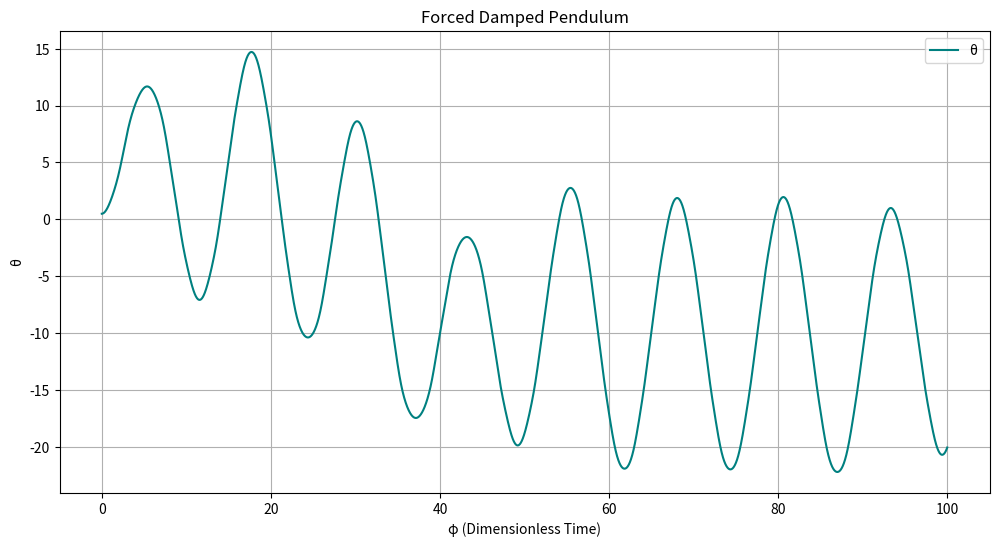
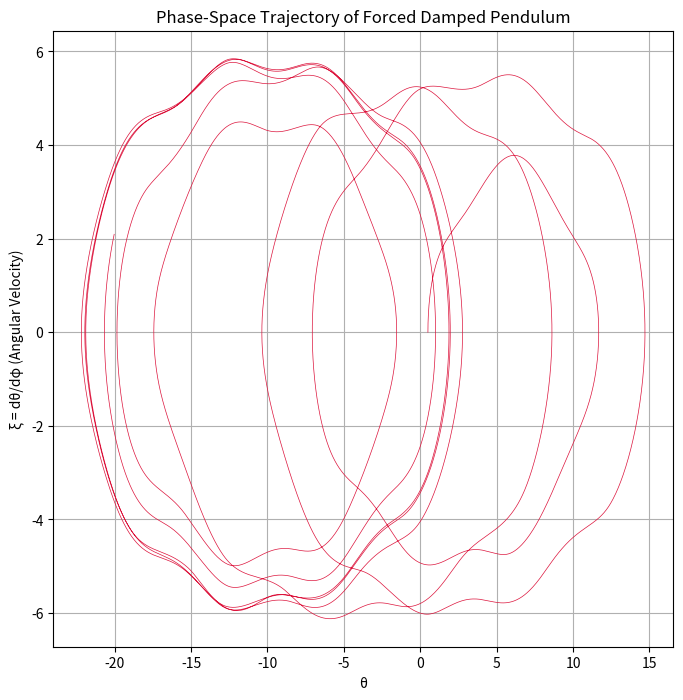
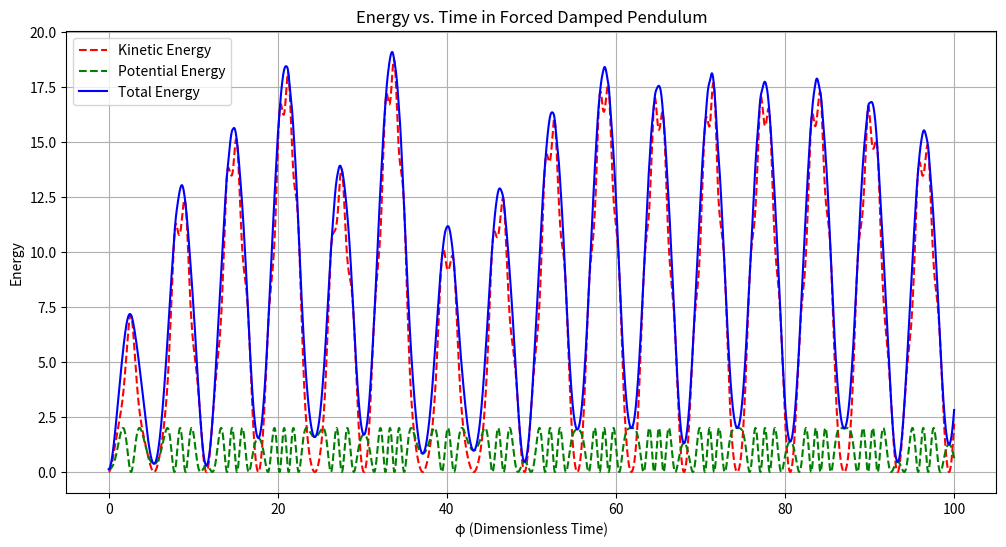

Write Python code to recreate these figures, in order.
import numpy as np
import matplotlib.pyplot as plt
from scipy.integrate import solve_ivp

'''
Nondimensionalized forced damped pendulum equation:
  d²θ/dφ² + β dθ/dφ + sin(θ) = ε cos(Ω φ)
  θ: angular displacement
  ξ: angular velocity (dθ/dφ)
  β: dimensionless damping coefficient
  ε: dimensionless forcing amplitude
  Ω: dimensionless forcing frequency
'''
def forced_pendulum(phi, y, beta, epsilon, Omega):
    theta, xi = y  # xi = dθ/dφ
    dydphi = [
        xi,
        -beta * xi - np.sin(theta) + epsilon * np.cos(Omega * phi)
    ]
    return dydphi


# Parameters
beta = 0.25       # dimensionless damping
epsilon = 3.0     # dimensionless forcing amplitude
Omega = 0.5       # dimensionless forcing frequency

# Initial conditions [θ(0), ξ(0)]
y0 = [0.5, 0.0]  

# Time span
phi_span = (0, 100)
phi_eval = np.linspace(*phi_span, 10000)

####################
sol = solve_ivp(
    forced_pendulum,
    phi_span,
    y0,
    args=(beta, epsilon, Omega),
    t_eval=phi_eval,
    method='RK45'
)
####################



# θ vs. Time φ Plot

plt.figure(figsize=(12, 6))
plt.plot(sol.t, sol.y[0], color='teal', label='θ')
plt.xlabel('φ (Dimensionless Time)')
plt.ylabel('θ')
plt.title('Forced Damped Pendulum')
plt.grid(True)
plt.legend()


# Phase-space (ξ vs. θ) Plot

plt.figure(figsize=(8, 8))
plt.plot(sol.y[0], sol.y[1], color='crimson', linewidth=0.5)
plt.xlabel('θ')
plt.ylabel('ξ = dθ/dφ (Angular Velocity)')
plt.title('Phase-Space Trajectory of Forced Damped Pendulum')
plt.grid(True)


# Energy vs. Time Plot

theta_vals = sol.y[0]
xi_vals    = sol.y[1]

kinetic    = 0.5 * (xi_vals**2)
potential  = 1.0 - np.cos(theta_vals)
total      = kinetic + potential

plt.figure(figsize=(12, 6))
plt.plot(sol.t, kinetic,   'r--',  label='Kinetic Energy')
plt.plot(sol.t, potential, 'g--',  label='Potential Energy')
plt.plot(sol.t, total,     'b-',   label='Total Energy')

plt.xlabel('φ (Dimensionless Time)')
plt.ylabel('Energy')
plt.title('Energy vs. Time in Forced Damped Pendulum')
plt.grid(True)
plt.legend()
plt.show()
